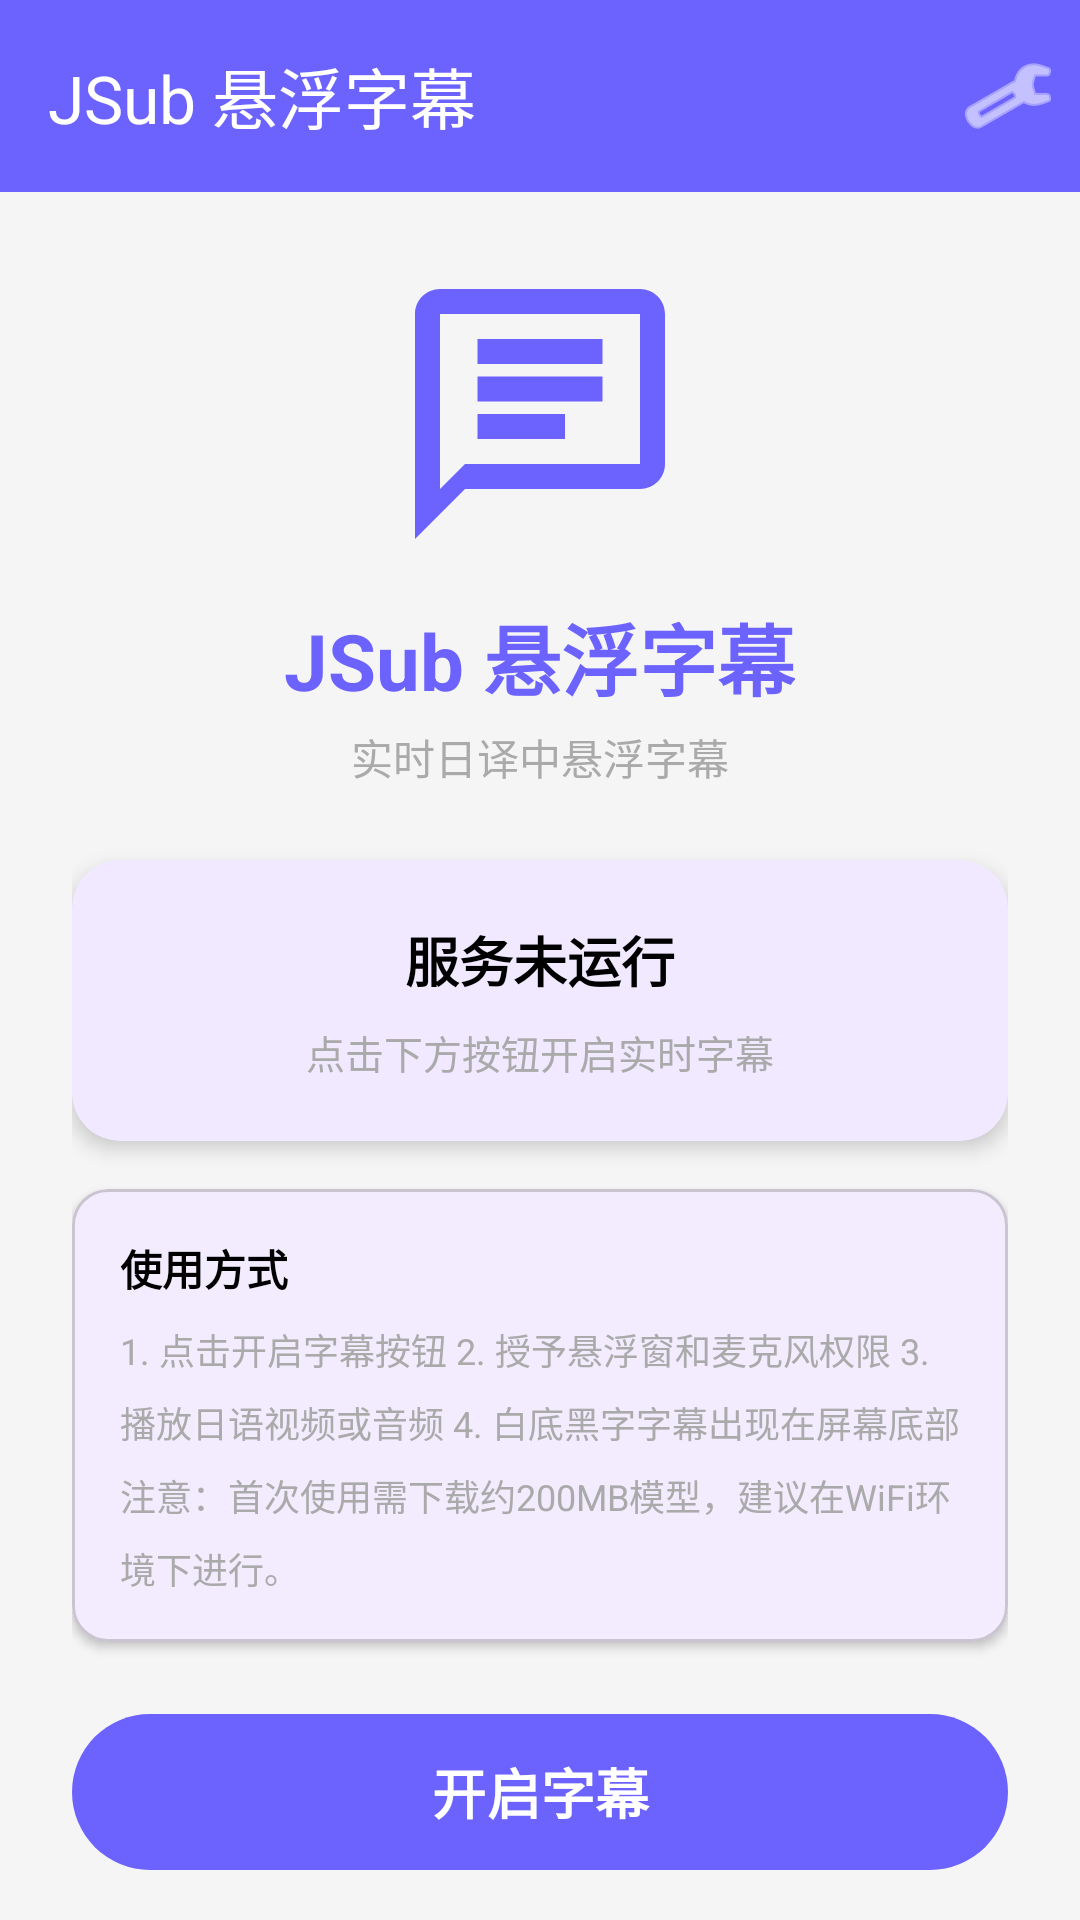

Android layout source for this screen:
<!-- AndroidManifest.xml: application theme Theme.JSub -->
<!-- res/layout/activity_main.xml -->
<?xml version="1.0" encoding="utf-8"?>
<LinearLayout xmlns:android="http://schemas.android.com/apk/res/android"
    xmlns:app="http://schemas.android.com/apk/res-auto"
    android:layout_width="match_parent"
    android:layout_height="match_parent"
    android:orientation="vertical"
    android:background="@color/window_background">

    <com.google.android.material.appbar.MaterialToolbar
        android:id="@+id/toolbar"
        android:layout_width="match_parent"
        android:layout_height="?attr/actionBarSize"
        android:background="@color/primary_color"
        app:title="@string/app_title"
        app:titleTextColor="@color/white">

        <ImageButton
            android:id="@+id/btnSettings"
            android:layout_width="48dp"
            android:layout_height="48dp"
            android:layout_gravity="end"
            android:background="?attr/selectableItemBackgroundBorderless"
            android:contentDescription="@string/settings"
            android:src="@android:drawable/ic_menu_preferences"
            app:tint="@color/white" />
    </com.google.android.material.appbar.MaterialToolbar>

    <androidx.core.widget.NestedScrollView
        android:layout_width="match_parent"
        android:layout_height="match_parent">

        <LinearLayout
            android:layout_width="match_parent"
            android:layout_height="wrap_content"
            android:orientation="vertical"
            android:gravity="center"
            android:padding="24dp">

            <ImageView
                android:layout_width="100dp"
                android:layout_height="100dp"
                android:src="@drawable/ic_notification"
                android:contentDescription="@string/app_name" />

            <TextView
                android:layout_width="wrap_content"
                android:layout_height="wrap_content"
                android:layout_marginTop="12dp"
                android:text="@string/app_title"
                android:textSize="26sp"
                android:textStyle="bold"
                android:textColor="@color/primary_color" />

            <TextView
                android:layout_width="wrap_content"
                android:layout_height="wrap_content"
                android:layout_marginTop="4dp"
                android:text="实时日译中悬浮字幕"
                android:textSize="14sp"
                android:textColor="@android:color/darker_gray" />

            <com.google.android.material.card.MaterialCardView
                android:id="@+id/statusCard"
                android:layout_width="match_parent"
                android:layout_height="wrap_content"
                android:layout_marginTop="24dp"
                app:cardCornerRadius="16dp"
                app:cardElevation="4dp"
                app:strokeWidth="0dp">

                <LinearLayout
                    android:layout_width="match_parent"
                    android:layout_height="wrap_content"
                    android:orientation="vertical"
                    android:padding="20dp"
                    android:gravity="center">

                    <TextView
                        android:id="@+id/tvStatus"
                        android:layout_width="wrap_content"
                        android:layout_height="wrap_content"
                        android:text="服务未运行"
                        android:textSize="18sp"
                        android:textStyle="bold"
                        android:textColor="@color/black" />

                    <TextView
                        android:id="@+id/tvStatusDetail"
                        android:layout_width="wrap_content"
                        android:layout_height="wrap_content"
                        android:layout_marginTop="8dp"
                        android:text="点击下方按钮开启实时字幕"
                        android:textSize="13sp"
                        android:textColor="@android:color/darker_gray"
                        android:gravity="center" />
                </LinearLayout>
            </com.google.android.material.card.MaterialCardView>

            <com.google.android.material.card.MaterialCardView
                android:layout_width="match_parent"
                android:layout_height="wrap_content"
                android:layout_marginTop="16dp"
                app:cardCornerRadius="12dp"
                app:cardElevation="2dp">

                <LinearLayout
                    android:layout_width="match_parent"
                    android:layout_height="wrap_content"
                    android:orientation="vertical"
                    android:padding="16dp">

                    <TextView
                        android:layout_width="wrap_content"
                        android:layout_height="wrap_content"
                        android:text="使用方式"
                        android:textSize="14sp"
                        android:textColor="@color/black"
                        android:textStyle="bold" />

                    <TextView
                        android:layout_width="wrap_content"
                        android:layout_height="wrap_content"
                        android:layout_marginTop="8dp"
                        android:text="1. 点击开启字幕按钮
2. 授予悬浮窗和麦克风权限
3. 播放日语视频或音频
4. 白底黑字字幕出现在屏幕底部

注意：首次使用需下载约200MB模型，建议在WiFi环境下进行。"
                        android:textSize="12sp"
                        android:textColor="@android:color/darker_gray"
                        android:lineSpacingMultiplier="1.4" />
                </LinearLayout>
            </com.google.android.material.card.MaterialCardView>

            <com.google.android.material.button.MaterialButton
                android:id="@+id/btnToggleSubtitle"
                android:layout_width="match_parent"
                android:layout_height="60dp"
                android:layout_marginTop="20dp"
                android:text="@string/start_subtitle"
                android:textSize="18sp"
                android:textStyle="bold"
                app:cornerRadius="30dp"
                app:backgroundTint="@color/primary_color" />

        </LinearLayout>
    </androidx.core.widget.NestedScrollView>
</LinearLayout>
<!-- resources referenced by this layout -->
<resources>
  <color name="black">#FF000000</color>
  <color name="primary_color">#FF6C63FF</color>
  <color name="white">#FFFFFFFF</color>
  <color name="window_background">#FFF5F5F5</color>
  <!-- drawable ic_notification (drawable) -->
  <?xml version="1.0" encoding="utf-8"?>
  <vector xmlns:android="http://schemas.android.com/apk/res/android"
      android:width="24dp"
      android:height="24dp"
      android:viewportWidth="24"
      android:viewportHeight="24">
      <path
          android:fillColor="#6C63FF"
          android:pathData="M20,2H4C2.9,2 2,2.9 2,4v18l4,-4h14c1.1,0 2,-0.9 2,-2V4C22,2.9 21.1,2 20,2zM20,16H6l-2,2V4h16V16zM7,9h10v2H7V9zM7,6h10v2H7V6zM7,12h7v2H7V12z" />
  </vector>
  <string name="app_name">JSub 实时日译中字幕</string>
  <string name="app_title">JSub 悬浮字幕</string>
  <string name="settings">设置</string>
  <string name="start_subtitle">开启字幕</string>
  <style name="Theme.JSub" parent="Theme.Material3.Light.NoActionBar">
          <item name="colorPrimary">@color/primary_color</item>
          <item name="colorPrimaryDark">@color/primary_dark</item>
          <item name="colorAccent">@color/secondary_color</item>
          <item name="android:statusBarColor">@color/primary_color</item>
          <item name="android:windowBackground">@color/window_background</item>
      </style>
  <color name="primary_dark">#FF5046E5</color>
  <color name="secondary_color">#FF00BFA5</color>
</resources>
